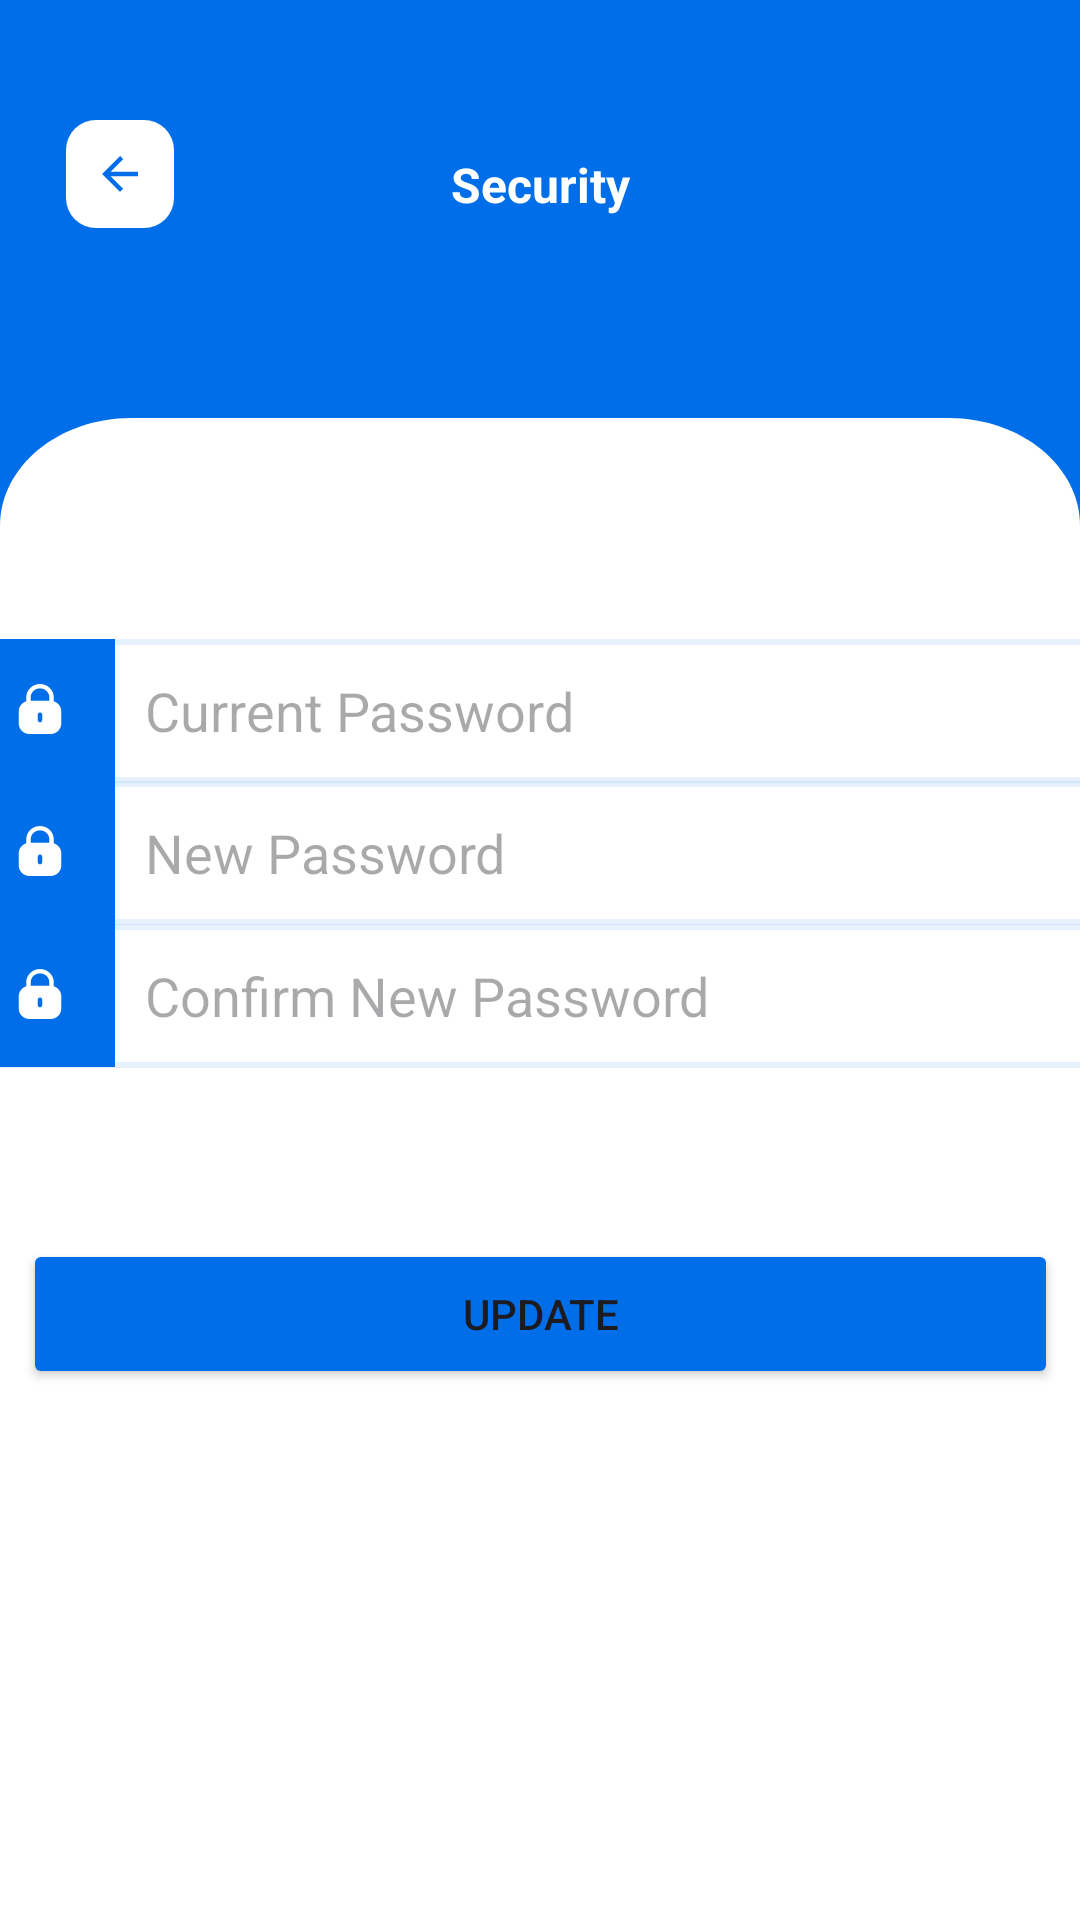

Write the Android layout XML for this screen, with the resource values it uses.
<!-- AndroidManifest.xml: application theme Theme.TaskPix -->
<!-- res/layout/activity_updatepassword.xml -->
<?xml version="1.0" encoding="utf-8"?>
<androidx.constraintlayout.widget.ConstraintLayout xmlns:android="http://schemas.android.com/apk/res/android"
    xmlns:app="http://schemas.android.com/apk/res-auto"
    xmlns:tools="http://schemas.android.com/tools"
    android:id="@+id/main"
    android:layout_width="match_parent"
    android:layout_height="match_parent"
    android:background="@drawable/bg"
    tools:context=".Modules.updatepassword">


    <ImageView

        android:id="@+id/backst"
        android:layout_width="36dp"
        android:layout_height="36dp"
        android:src="@drawable/bacwhite"
        app:layout_constraintBottom_toBottomOf="parent"
        app:layout_constraintEnd_toEndOf="parent"
        app:layout_constraintHorizontal_bias="0.068"
        app:layout_constraintStart_toStartOf="parent"
        app:layout_constraintTop_toTopOf="parent"
        app:layout_constraintVertical_bias="0.066" />

    <TextView
        android:layout_width="wrap_content"
        android:layout_height="wrap_content"
        android:text="@string/Security1"
        android:textColor="@color/white2"
        android:textSize="16sp"
        android:textStyle="bold"
        app:layout_constraintBottom_toBottomOf="parent"
        app:layout_constraintEnd_toEndOf="parent"
        app:layout_constraintStart_toStartOf="parent"
        app:layout_constraintTop_toTopOf="parent"
        app:layout_constraintVertical_bias="0.082" />

    <LinearLayout
        android:id="@+id/linearLayout"
        android:layout_width="382dp"
        android:layout_height="wrap_content"
        android:background="@drawable/rectangle_border_blue_700_19_radius_10"
        android:orientation="horizontal"
        app:layout_constraintBottom_toBottomOf="parent"
        app:layout_constraintEnd_toEndOf="parent"
        app:layout_constraintHorizontal_bias="0.551"
        app:layout_constraintStart_toStartOf="parent"
        app:layout_constraintTop_toTopOf="parent"
        app:layout_constraintVertical_bias="0.36">

        <ImageView

            android:layout_width="wrap_content"
            android:layout_height="wrap_content"
            android:src="@drawable/loginpw" />

        <EditText
            android:layout_width="wrap_content"
            android:layout_height="match_parent"
            android:layout_marginStart="10dp"
            android:layout_weight="1"
            android:background="@null"
            android:ems="1"
            android:hint="Current Password"
            android:inputType="text" />

    </LinearLayout>

    <LinearLayout

        android:layout_width="382dp"
        android:layout_height="wrap_content"
        android:background="@drawable/rectangle_border_blue_700_19_radius_10"
        android:orientation="horizontal"
        app:layout_constraintBottom_toBottomOf="parent"
        app:layout_constraintEnd_toEndOf="parent"
        app:layout_constraintHorizontal_bias="0.551"
        app:layout_constraintStart_toStartOf="parent"
        app:layout_constraintTop_toTopOf="parent"
        app:layout_constraintVertical_bias="0.44">

        <ImageView

            android:layout_width="wrap_content"
            android:layout_height="wrap_content"
            android:src="@drawable/loginpw" />

        <EditText
            android:layout_width="wrap_content"
            android:layout_height="match_parent"
            android:layout_marginStart="10dp"
            android:layout_weight="1"
            android:background="@null"
            android:ems="1"
            android:hint="New Password"
            android:inputType="text" />

    </LinearLayout>

    <LinearLayout
        android:id="@+id/linearLayout2"
        android:layout_width="382dp"
        android:layout_height="48dp"
        android:background="@drawable/rectangle_border_blue_700_19_radius_10"
        android:orientation="horizontal"
        app:layout_constraintBottom_toBottomOf="parent"
        app:layout_constraintEnd_toEndOf="parent"
        app:layout_constraintHorizontal_bias="0.551"
        app:layout_constraintStart_toStartOf="parent"
        app:layout_constraintTop_toTopOf="parent"
        app:layout_constraintVertical_bias="0.52">

        <ImageView
            android:layout_width="wrap_content"
            android:layout_height="wrap_content"
            app:srcCompat="@drawable/loginpw" />

        <EditText
            android:layout_width="wrap_content"
            android:layout_height="match_parent"
            android:layout_marginStart="10dp"
            android:layout_weight="1"
            android:background="@null"
            android:ems="1"
            android:hint="Confirm New Password"
            android:inputType="text" />

    </LinearLayout>

    <Button

        android:layout_width="345dp"
        android:layout_height="50dp"
        android:backgroundTint="@color/Blue1"
        android:text="Update"
        app:cornerRadius="10dp"
        app:layout_constraintBottom_toBottomOf="parent"
        app:layout_constraintEnd_toEndOf="parent"
        app:layout_constraintStart_toStartOf="parent"
        app:layout_constraintTop_toTopOf="parent"
        app:layout_constraintVertical_bias="0.7" />


</androidx.constraintlayout.widget.ConstraintLayout>
<!-- resources referenced by this layout -->
<resources>
  <color name="Blue1">#006EE9</color>
  <color name="white2">#FFFFFFFF</color>
  <!-- drawable bacwhite (drawable) -->
  <vector xmlns:android="http://schemas.android.com/apk/res/android"
      android:width="36dp"
      android:height="36dp"
      android:viewportWidth="36"
      android:viewportHeight="36">
    <path
        android:pathData="M10,0L26,0A10,10 0,0 1,36 10L36,26A10,10 0,0 1,26 36L10,36A10,10 0,0 1,0 26L0,10A10,10 0,0 1,10 0z"
        android:fillColor="#ffffff"/>
    <path
        android:pathData="M24,17.25H14.873L19.065,13.057L18,12L12,18L18,24L19.058,22.942L14.873,18.75H24V17.25Z"
        android:fillColor="#006EE9"/>
  </vector>
  <!-- drawable bg (drawable) -->
  <vector xmlns:android="http://schemas.android.com/apk/res/android"
      android:width="411dp"
      android:height="891dp"
      android:viewportWidth="411"
      android:viewportHeight="891">
    <group>
      <clip-path
          android:pathData="M0,0h411v891h-411z"/>
      <path
          android:pathData="M0,0h411v891h-411z"
          android:fillColor="#006EE9"/>
      <path
          android:pathData="M0,244C0,216.39 22.39,194 50,194H361C388.61,194 411,216.39 411,244V906H0V244Z"
          android:fillColor="#ffffff"/>
    </group>
  </vector>
  <!-- drawable loginpw (drawable) -->
  <vector xmlns:android="http://schemas.android.com/apk/res/android"
      android:width="50dp"
      android:height="48dp"
      android:viewportWidth="50"
      android:viewportHeight="48">
    <path
        android:pathData="M0,10C0,4.477 4.477,0 10,0H50V47.667H10C4.477,47.667 0,43.189 0,37.667V10Z"
        android:fillColor="#006EE9"/>
    <path
        android:pathData="M24.987,15C27.545,15 29.602,17.012 29.602,19.497V20.774C31.038,21.222 32.083,22.522 32.083,24.074V28.188C32.083,30.109 30.49,31.667 28.527,31.667H21.474C19.509,31.667 17.917,30.109 17.917,28.188V24.074C17.917,22.522 18.963,21.222 20.398,20.774V19.497C20.406,17.012 22.464,15 24.987,15ZM24.996,24.487C24.589,24.487 24.259,24.81 24.259,25.207V27.046C24.259,27.452 24.589,27.774 24.996,27.774C25.411,27.774 25.741,27.452 25.741,27.046V25.207C25.741,24.81 25.411,24.487 24.996,24.487ZM25.004,16.449C23.285,16.449 21.888,17.807 21.88,19.48V20.595H28.12V19.497C28.12,17.816 26.723,16.449 25.004,16.449Z"
        android:fillColor="#ffffff"/>
  </vector>
  <!-- drawable rectangle_border_blue_700_19_radius_10 (drawable) -->
  <?xml version="1.0" encoding="UTF-8"?>
  <shape android:shape="rectangle" xmlns:android="http://schemas.android.com/apk/res/android">
      <corners android:radius="10dp"/>
      <stroke android:color="#19006ee9" android:width="2dp"/>
  </shape>
  <string name="Security1">Security</string>
  <style name="Theme.TaskPix" parent="Base.Theme.TaskPix" />
  <style name="Base.Theme.TaskPix" parent="Theme.Material3.DayNight.NoActionBar">
          
          
      </style>
</resources>
